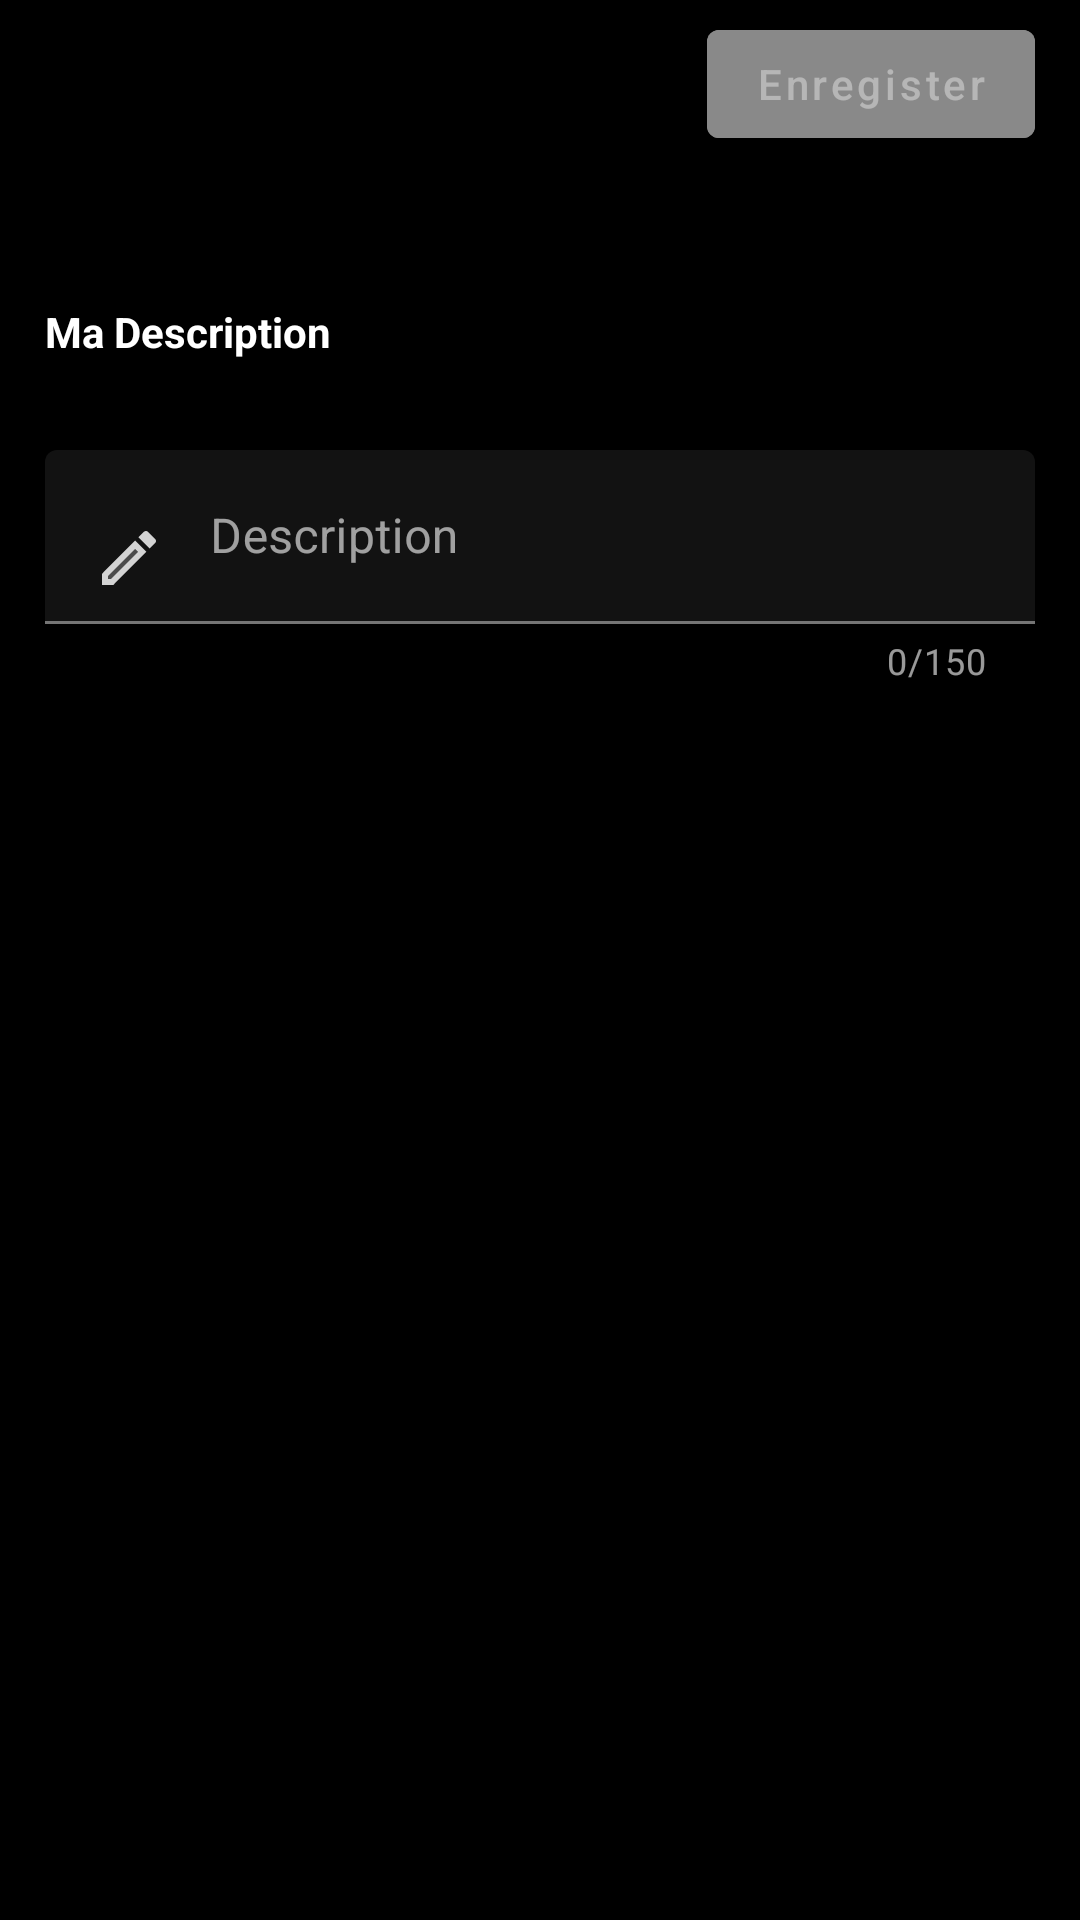

The Android layout XML behind this screen, and the referenced resources:
<!-- AndroidManifest.xml: application theme AppTheme -->
<!-- res/layout/fragment_description_dialog.xml -->
<?xml version="1.0" encoding="utf-8"?>
<androidx.constraintlayout.widget.ConstraintLayout
    xmlns:android="http://schemas.android.com/apk/res/android"
    android:layout_width="match_parent"
    android:layout_height="match_parent"
    xmlns:app="http://schemas.android.com/apk/res-auto">

    <androidx.appcompat.widget.Toolbar
        android:id="@+id/description_dialog_toolbar"
        android:layout_width="match_parent"
        android:layout_height="wrap_content"
        app:layout_constraintTop_toTopOf="parent"
        app:layout_constraintEnd_toEndOf="parent"
        app:layout_constraintStart_toStartOf="parent">

        <com.google.android.material.button.MaterialButton
            android:id="@+id/description_dialog_save"
            android:layout_width="wrap_content"
            android:layout_height="wrap_content"
            android:layout_gravity="end"
            android:layout_marginStart="15dp"
            android:layout_marginEnd="15dp"
            android:text="@string/profile_edit_dialog_save"
            android:textAllCaps="false"
            app:strokeWidth="0dp"
            android:enabled="false"
            android:backgroundTint="@color/button_color_state"/>

    </androidx.appcompat.widget.Toolbar>

    <LinearLayout
        android:layout_width="0dp"
        android:layout_height="0dp"
        android:orientation="vertical"
        app:layout_constraintTop_toBottomOf="@id/description_dialog_toolbar"
        app:layout_constraintEnd_toEndOf="parent"
        app:layout_constraintStart_toStartOf="parent"
        app:layout_constraintBottom_toBottomOf="parent"
        android:padding="15dp">

        <androidx.appcompat.widget.AppCompatTextView
            android:layout_width="match_parent"
            android:layout_height="wrap_content"
            android:text="@string/profile_edit_description"
            android:textStyle="bold"
            android:layout_marginTop="30dp"/>

        <com.google.android.material.textfield.TextInputLayout
            android:id="@+id/description_dialog_text_inputLayout"
            style="@style/AppTheme.TextInputLayout.FilledBox"
            android:layout_width="match_parent"
            android:layout_height="wrap_content"
            android:layout_marginTop="30dp"
            app:counterEnabled="true"
            app:counterMaxLength="150"
            android:hint="@string/profile_edit_description_hint">

            <com.google.android.material.textfield.TextInputEditText
                android:id="@+id/description_dialog_text"
                android:layout_width="match_parent"
                android:layout_height="wrap_content"
                android:drawableStart="@drawable/ic_edit"
                android:drawablePadding="15dp" />

        </com.google.android.material.textfield.TextInputLayout>

    </LinearLayout>

</androidx.constraintlayout.widget.ConstraintLayout>
<!-- resources referenced by this layout -->
<resources>
  <!-- drawable ic_edit (drawable) -->
  <vector xmlns:android="http://schemas.android.com/apk/res/android"
      android:width="24dp"
      android:height="24dp"
      android:viewportWidth="24"
      android:viewportHeight="24">
    <path
        android:fillColor="#D3D3D3"
        android:pathData="M5,18.08V19h0.92l9.06,-9.06 -0.92,-0.92z"
        android:strokeAlpha="0.3"
        android:fillAlpha="0.3"/>
    <path
        android:fillColor="#D3D3D3"
        android:pathData="M20.71,7.04c0.39,-0.39 0.39,-1.02 0,-1.41l-2.34,-2.34c-0.2,-0.2 -0.45,-0.29 -0.71,-0.29s-0.51,0.1 -0.7,0.29l-1.83,1.83 3.75,3.75 1.83,-1.83zM3,17.25V21h3.75L17.81,9.94l-3.75,-3.75L3,17.25zM5.92,19H5v-0.92l9.06,-9.06 0.92,0.92L5.92,19z"/>
  </vector>
  <string name="profile_edit_description">Ma Description</string>
  <string name="profile_edit_description_hint">Description</string>
  <string name="profile_edit_dialog_save">Enregister</string>
  <style name="AppTheme.TextInputLayout.FilledBox" parent="Widget.MaterialComponents.TextInputLayout.FilledBox">
          <item name="boxBackgroundColor">@color/colorPrimary</item>
      </style>
  <style name="AppTheme" parent="Theme.MaterialComponents.NoActionBar">
          <item name="colorPrimary">@color/colorPrimary</item>
          <item name="colorPrimaryDark">@color/colorPrimaryDark</item>
          <item name="colorAccent">@color/colorAccent</item>
          <item name="android:textColor">@color/colorOnPrimary</item>
          <item name="colorControlNormal">@color/colorOnPrimary</item>
          <item name="android:windowBackground">@color/colorPrimaryDark</item>
      </style>
  <color name="colorPrimary">#121212</color>
  <color name="colorPrimaryDark">#000000</color>
  <color name="colorAccent">#03DAC6</color>
  <color name="colorOnPrimary">#FFFFFF</color>
</resources>
